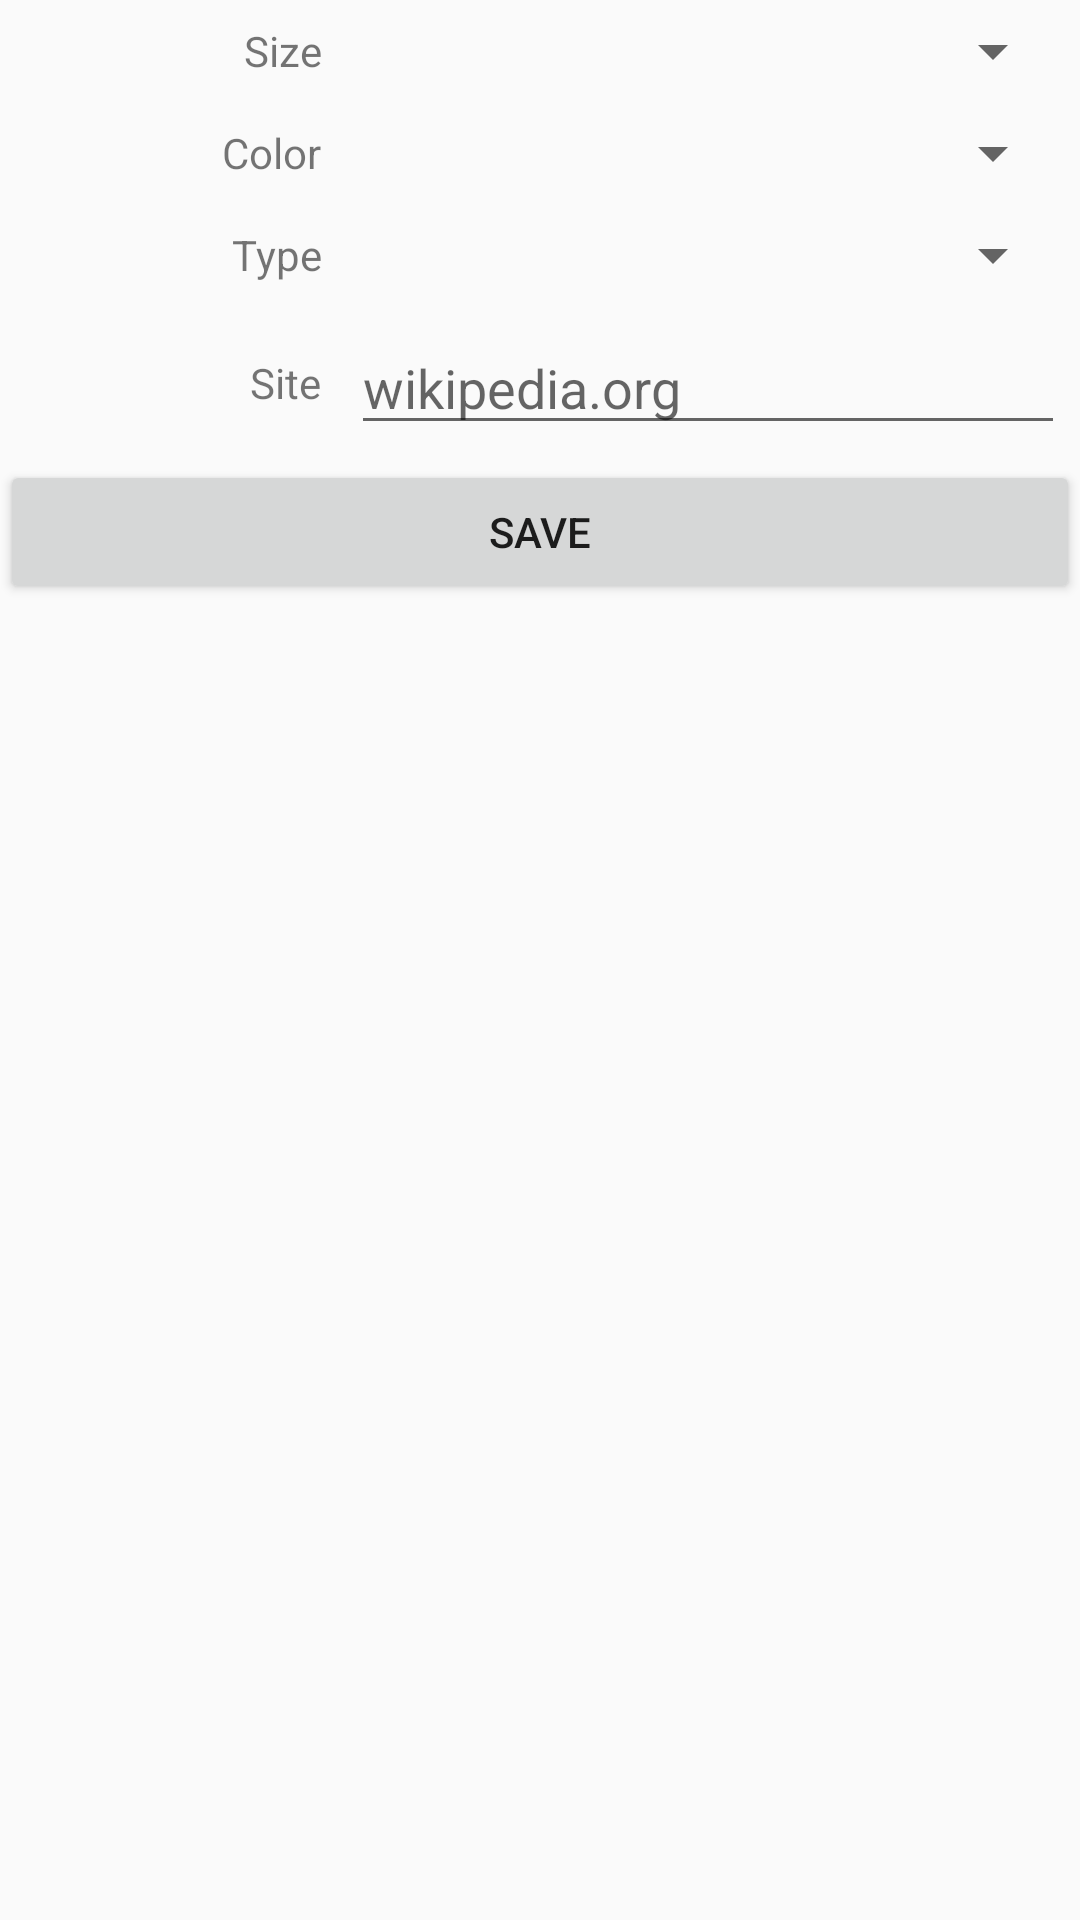

This screen was rendered from an Android layout file. Write that file and the resources it references.
<!-- AndroidManifest.xml: application theme AppTheme -->
<!-- res/layout/fragment_setting.xml -->
<?xml version="1.0" encoding="utf-8"?>
<LinearLayout xmlns:android="http://schemas.android.com/apk/res/android"
    android:id="@+id/setting"
    android:layout_width="match_parent" android:layout_height="match_parent"
    android:layout_gravity="center" android:orientation="vertical">

    <LinearLayout
        android:orientation="horizontal"
        android:layout_width="match_parent"
        android:layout_height="wrap_content"
        android:layout_margin="5dp">

        <TextView
            android:layout_width="0dp"
            android:layout_height="match_parent"
            android:text="Size"
            android:id="@+id/tvSize"
            android:layout_weight="0.3"
            android:gravity="center_vertical|right"
            android:layout_marginRight="10dp" />

        <Spinner
            android:layout_width="0dp"
            android:layout_height="wrap_content"
            android:id="@+id/snSize"
            android:layout_gravity="right"
            android:layout_weight="0.7"
            android:spinnerMode="dropdown" />

    </LinearLayout>


    <LinearLayout
        android:orientation="horizontal"
        android:layout_width="match_parent"
        android:layout_height="wrap_content"
        android:layout_margin="5dp">

        <TextView
            android:layout_width="0dp"
            android:layout_height="match_parent"
            android:text="Color"
            android:id="@+id/tvColor"
            android:layout_weight="0.3"
            android:gravity="center_vertical|right"
            android:layout_marginRight="10dp" />

        <Spinner
            android:layout_width="0dp"
            android:layout_height="wrap_content"
            android:id="@+id/snColor"
            android:layout_gravity="right"
            android:layout_weight="0.7"
            android:spinnerMode="dropdown" />

    </LinearLayout>

    <LinearLayout
        android:orientation="horizontal"
        android:layout_width="match_parent"
        android:layout_height="wrap_content"
        android:layout_margin="5dp">

        <TextView
            android:layout_width="0dp"
            android:layout_height="match_parent"
            android:text="Type"
            android:id="@+id/tvType"
            android:layout_weight="0.3"
            android:gravity="center_vertical|right"
            android:layout_marginRight="10dp" />

        <Spinner
            android:layout_width="0dp"
            android:layout_height="wrap_content"
            android:id="@+id/snType"
            android:layout_gravity="right"
            android:layout_weight="0.7"
            android:spinnerMode="dropdown" />

    </LinearLayout>

    <LinearLayout
        android:orientation="horizontal"
        android:layout_width="match_parent"
        android:layout_height="wrap_content"
        android:layout_margin="5dp">

        <TextView
            android:layout_width="0dp"
            android:layout_height="match_parent"
            android:text="Site"
            android:id="@+id/tvSite"
            android:layout_weight="0.3"
            android:gravity="center_vertical|right"
            android:layout_marginRight="10dp" />

        <EditText
            android:layout_width="0dp"
            android:layout_height="wrap_content"
            android:id="@+id/etSite"
            android:layout_weight="0.7"
            android:singleLine="true"
            android:hint="wikipedia.org" />


    </LinearLayout>

    <Button
        android:layout_width="match_parent"
        android:layout_height="wrap_content"
        android:text="Save"
        android:id="@+id/btSave"
        android:layout_gravity="bottom" />
</LinearLayout>
<!-- resources referenced by this layout -->
<resources>
  <style name="AppTheme" parent="Theme.AppCompat.Light.DarkActionBar">
          
      </style>
</resources>
